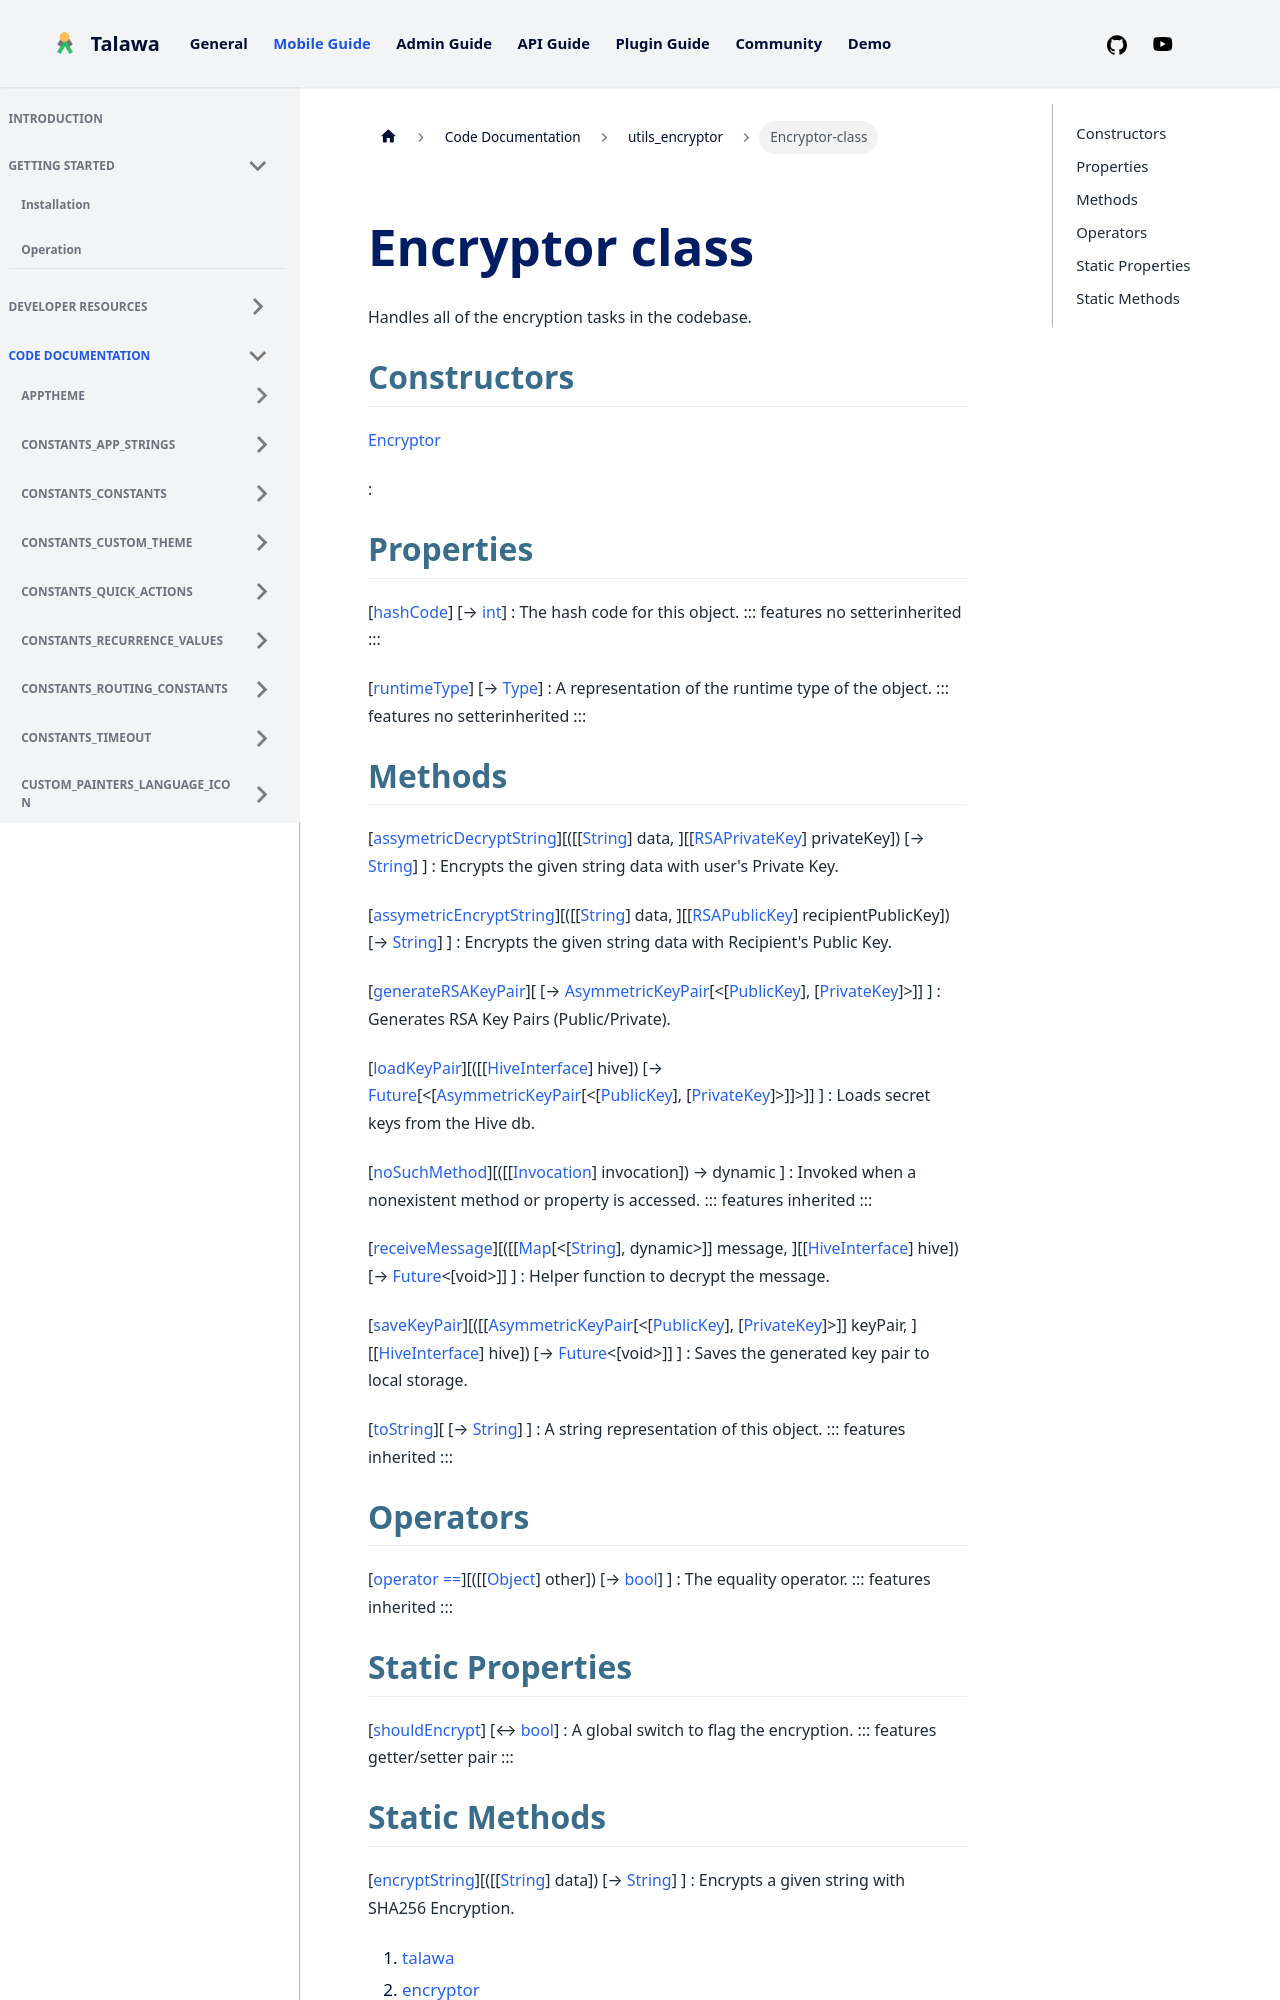

repository: PalisadoesFoundation/talawa · page: docs/auto-docs/utils_encryptor/Encryptor-class/index.html · generator: docusaurus


<div>

# Encryptor class

</div>


Handles all of the encryption tasks in the codebase.



## Constructors

[Encryptor](../utils_encryptor/Encryptor/Encryptor.md)

:   



## Properties

[[hashCode](https://api.flutter.dev/flutter/dart-core/Object/hashCode.html)] [→ [int](https://api.flutter.dev/flutter/dart-core/int-class.html)]
:   The hash code for this object.
    ::: features
    no setterinherited
    :::

[[runtimeType](https://api.flutter.dev/flutter/dart-core/Object/runtimeType.html)] [→ [Type](https://api.flutter.dev/flutter/dart-core/Type-class.html)]
:   A representation of the runtime type of the object.
    ::: features
    no setterinherited
    :::
